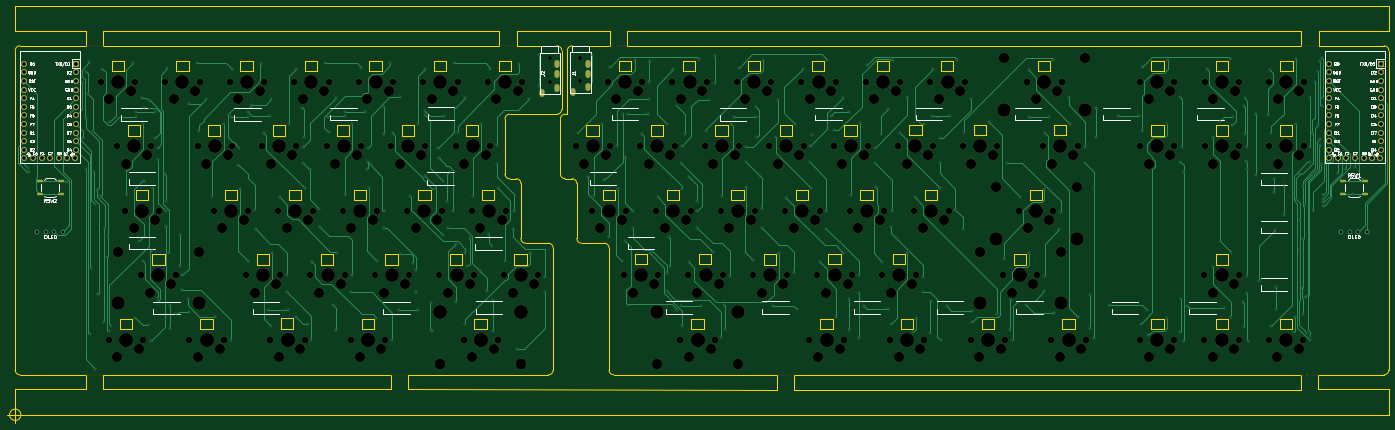
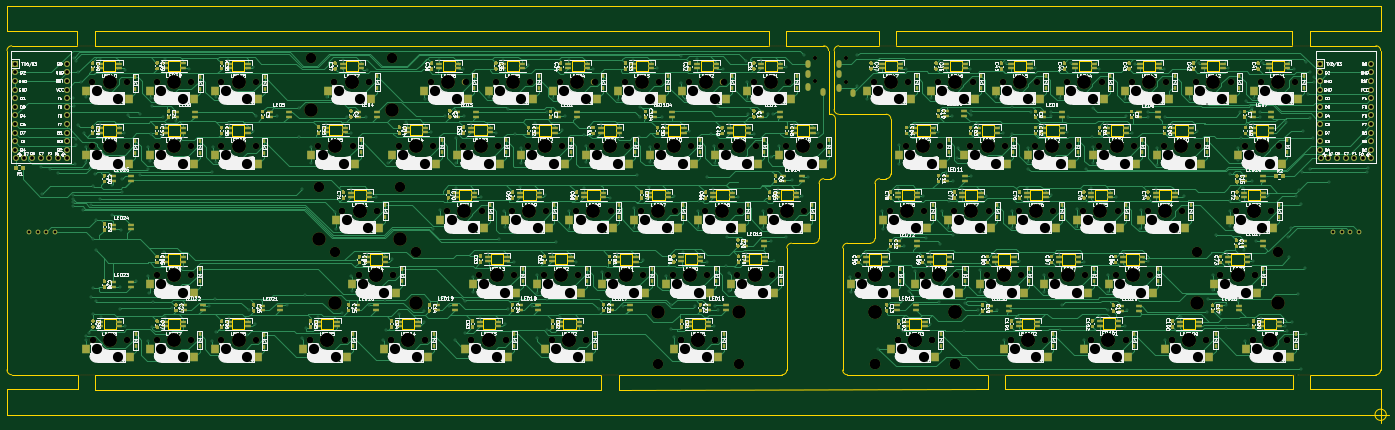
Circuit board: 11 layer files. Board 408.3 x 123.3 mm.
- bottom_copper: kujira-B_Cu.gbr (288402 bytes)
- bottom_mask: kujira-B_Mask.gbr (107493 bytes)
- paste: kujira-B_Paste.gbr (90222 bytes)
- bottom_silk: kujira-B_SilkS.gbr (428123 bytes)
- outline: kujira-Edge_Cuts.gbr (20013 bytes)
- top_copper: kujira-F_Cu.gbr (60334 bytes)
- top_mask: kujira-F_Mask.gbr (17068 bytes)
- paste: kujira-F_Paste.gbr (722 bytes)
- top_silk: kujira-F_SilkS.gbr (54224 bytes)
- drill: kujira-NPTH.drl (7458 bytes)
- drill: kujira-PTH.drl (8420 bytes)

=== bottom_copper: kujira-B_Cu.gbr (288402 bytes, source omitted) ===
=== bottom_mask: kujira-B_Mask.gbr (107493 bytes, source omitted) ===
=== paste: kujira-B_Paste.gbr (90222 bytes, source omitted) ===
=== bottom_silk: kujira-B_SilkS.gbr (428123 bytes, source omitted) ===
=== outline: kujira-Edge_Cuts.gbr (20013 bytes, source omitted) ===
=== top_copper: kujira-F_Cu.gbr (60334 bytes, source omitted) ===
=== top_mask: kujira-F_Mask.gbr (17068 bytes, source omitted) ===
=== paste: kujira-F_Paste.gbr ===
G04 #@! TF.GenerationSoftware,KiCad,Pcbnew,(5.1.9)-1*
G04 #@! TF.CreationDate,2021-02-20T23:04:41-08:00*
G04 #@! TF.ProjectId,kujira,6b756a69-7261-42e6-9b69-6361645f7063,rev?*
G04 #@! TF.SameCoordinates,Original*
G04 #@! TF.FileFunction,Paste,Top*
G04 #@! TF.FilePolarity,Positive*
%FSLAX46Y46*%
G04 Gerber Fmt 4.6, Leading zero omitted, Abs format (unit mm)*
G04 Created by KiCad (PCBNEW (5.1.9)-1) date 2021-02-20 23:04:41*
%MOMM*%
%LPD*%
G01*
G04 APERTURE LIST*
%ADD10R,1.700000X1.000000*%
G04 APERTURE END LIST*
D10*
X28255000Y-75062000D03*
X34555000Y-75062000D03*
X28255000Y-78862000D03*
X34555000Y-78862000D03*
X419594500Y-78862000D03*
X413294500Y-78862000D03*
X419594500Y-75062000D03*
X413294500Y-75062000D03*
M02*

=== top_silk: kujira-F_SilkS.gbr (54224 bytes, source omitted) ===
=== drill: kujira-NPTH.drl (7458 bytes, source omitted) ===
=== drill: kujira-PTH.drl (8420 bytes, source omitted) ===
